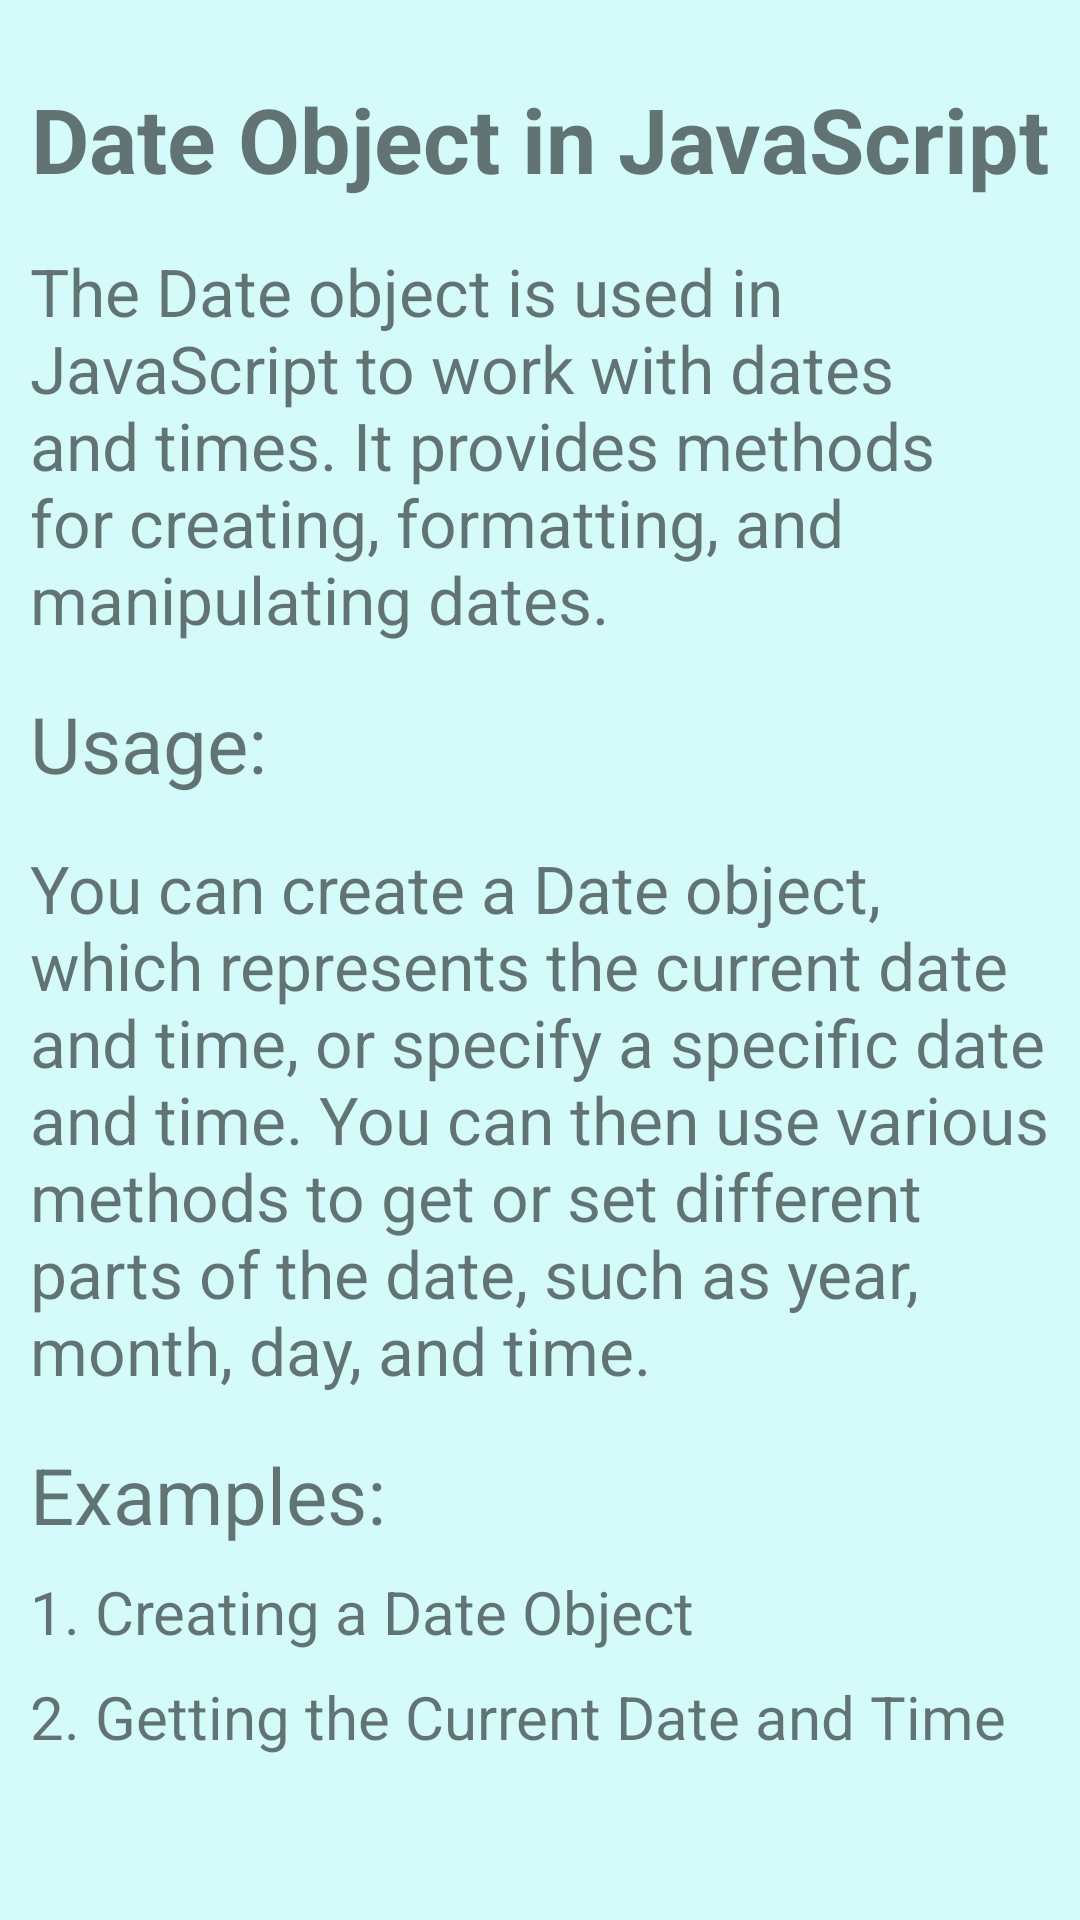

Reconstruct the res/layout file that produces this screen, plus the resources it refers to.
<!-- AndroidManifest.xml: application theme Theme.MaterialComponents.Light.NoActionBar -->
<!-- res/layout/activity_date.xml -->
<?xml version="1.0" encoding="utf-8"?>
<androidx.constraintlayout.widget.ConstraintLayout xmlns:android="http://schemas.android.com/apk/res/android"
xmlns:app="http://schemas.android.com/apk/res-auto"
xmlns:tools="http://schemas.android.com/tools"
android:layout_width="match_parent"
android:layout_height="match_parent"
tools:context=".chapter.two.Date"
    android:padding="10dp"
    android:background="#D4FAFA">

<TextView
    android:id="@+id/textViewTitle"
    android:layout_width="wrap_content"
    android:layout_height="wrap_content"
    android:text="Date Object in JavaScript"
    android:textSize="30sp"
    android:textStyle="bold"
    app:layout_constraintTop_toTopOf="parent"
    app:layout_constraintStart_toStartOf="parent"
    app:layout_constraintEnd_toEndOf="parent"
    android:layout_marginTop="16dp" />

<TextView
    android:id="@+id/textViewIntroduction"
    android:layout_width="0dp"
    android:layout_height="wrap_content"
    android:text="The Date object is used in JavaScript to work with dates and times. It provides methods for creating, formatting, and manipulating dates."
    android:textSize="22sp"
    app:layout_constraintTop_toBottomOf="@+id/textViewTitle"
    app:layout_constraintStart_toStartOf="parent"
    app:layout_constraintEnd_toEndOf="parent"
    android:layout_marginTop="16dp" />

<TextView
    android:id="@+id/textViewUsage"
    android:layout_width="0dp"
    android:layout_height="wrap_content"
    android:text="Usage:"
    android:textSize="26sp"
    app:layout_constraintTop_toBottomOf="@+id/textViewIntroduction"
    app:layout_constraintStart_toStartOf="parent"
    app:layout_constraintEnd_toEndOf="parent"
    android:layout_marginTop="16dp" />

<TextView
    android:id="@+id/textViewUsageDescription"
    android:layout_width="0dp"
    android:layout_height="wrap_content"
    android:text="You can create a Date object, which represents the current date and time, or specify a specific date and time. You can then use various methods to get or set different parts of the date, such as year, month, day, and time."
    android:textSize="22sp"
    app:layout_constraintTop_toBottomOf="@+id/textViewUsage"
    app:layout_constraintStart_toStartOf="parent"
    app:layout_constraintEnd_toEndOf="parent"
    android:layout_marginTop="16dp" />

<TextView
    android:id="@+id/textViewExamples"
    android:layout_width="0dp"
    android:layout_height="wrap_content"
    android:text="Examples:"
    android:textSize="26sp"
    app:layout_constraintTop_toBottomOf="@+id/textViewUsageDescription"
    app:layout_constraintStart_toStartOf="parent"
    app:layout_constraintEnd_toEndOf="parent"
    android:layout_marginTop="16dp" />

<TextView
    android:id="@+id/textViewExample1"
    android:layout_width="0dp"
    android:layout_height="wrap_content"
    android:text="1. Creating a Date Object"
    android:textSize="20sp"
    app:layout_constraintTop_toBottomOf="@+id/textViewExamples"
    app:layout_constraintStart_toStartOf="parent"
    app:layout_constraintEnd_toEndOf="parent"
    android:layout_marginTop="8dp" />

<TextView
    android:id="@+id/textViewExample2"
    android:layout_width="0dp"
    android:layout_height="wrap_content"
    android:text="2. Getting the Current Date and Time"
    android:textSize="20sp"
    app:layout_constraintTop_toBottomOf="@+id/textViewExample1"
    app:layout_constraintStart_toStartOf="parent"
    app:layout_constraintEnd_toEndOf="parent"
    android:layout_marginTop="8dp" />



</androidx.constraintlayout.widget.ConstraintLayout>
<!-- resources referenced by this layout -->
<resources>

</resources>
